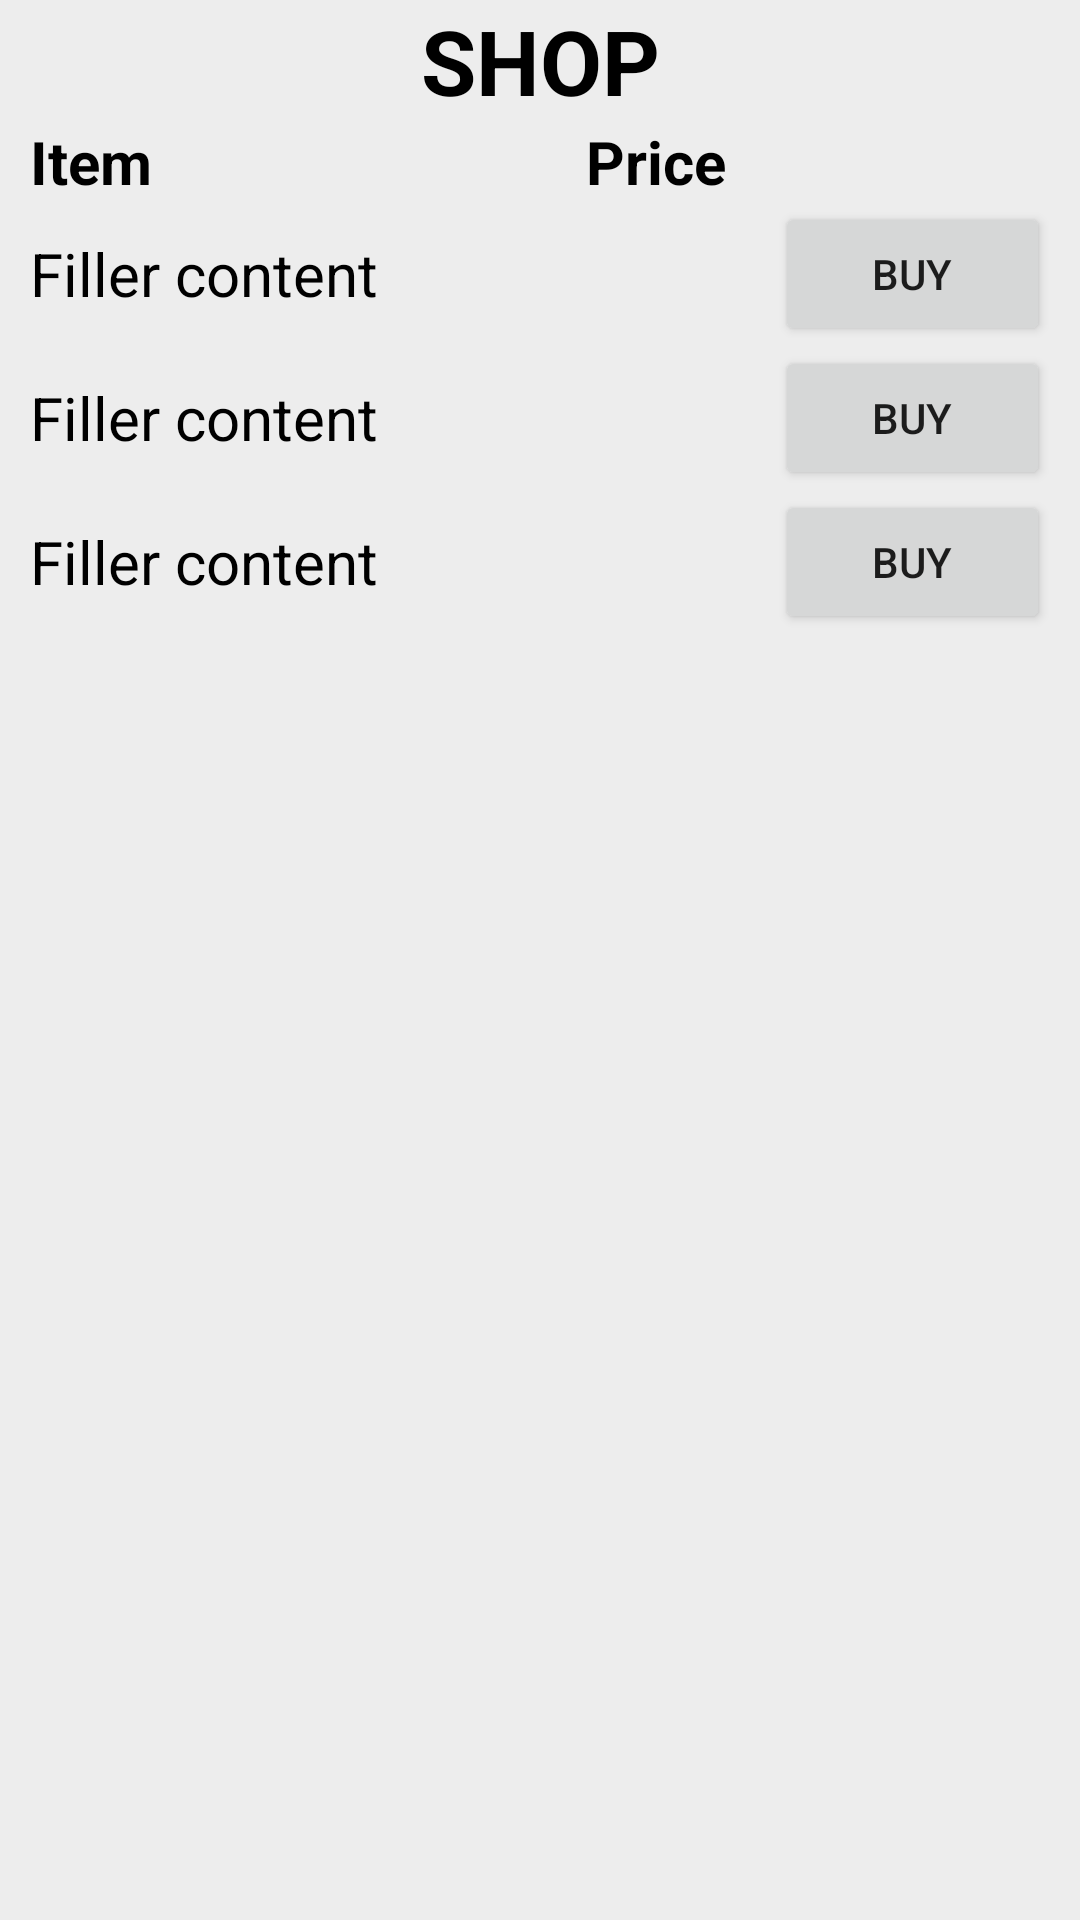

Android layout source for this screen:
<!-- AndroidManifest.xml: activity theme AppTheme.PopUpTheme -->
<!-- res/layout/activity_shop.xml -->
<?xml version="1.0" encoding="utf-8"?>
<LinearLayout xmlns:android="http://schemas.android.com/apk/res/android"
    xmlns:app="http://schemas.android.com/apk/res-auto"
    xmlns:tools="http://schemas.android.com/tools"
    android:layout_width="match_parent"
    android:layout_height="match_parent"
    tools:context=".ShopActivity"
    android:outlineAmbientShadowColor="@color/colorPrimaryDark"
    android:background="#ededed"
    android:orientation="vertical">
    <TextView
        android:layout_width="match_parent"
        android:layout_height="wrap_content"
        android:text="SHOP"
        android:textAlignment="center"
        android:textColor="#000000"
        android:textSize="30sp"
        android:textStyle="bold" />
    <LinearLayout
        android:layout_width="match_parent"
        android:layout_height="wrap_content"
        android:orientation="horizontal">
        <TextView
            android:layout_width="wrap_content"
            android:layout_height="wrap_content"
            android:text="Item"
            android:textStyle="bold"
            android:layout_weight="3"
            android:layout_marginStart="10dp"
            android:textSize="20sp"
            android:textColor="#000000"
            android:layout_gravity="center"/>

        <TextView
            android:layout_width="4dp"
            android:layout_height="wrap_content"
            android:layout_gravity="center"
            android:layout_weight="30"
            android:text="Price"
            android:textAlignment="textEnd"
            android:textColor="#000000"
            android:textSize="20sp"
            android:textStyle="bold" />
        <TextView
            android:layout_width="wrap_content"
            android:layout_height="wrap_content"
            android:layout_gravity="center"
            android:textAlignment="center"
            android:textStyle="bold"
            android:textColor="#000000"
            android:textSize="20sp"
            android:layout_weight="19"
            android:layout_marginRight="10dp"/>
    </LinearLayout>
    <LinearLayout
        android:layout_width="match_parent"
        android:layout_height="wrap_content"
        android:orientation="horizontal">
        <TextView
            android:layout_width="wrap_content"
            android:layout_height="wrap_content"
            android:text="Filler content"
            android:layout_weight="3"
            android:layout_marginStart="10dp"
            android:textSize="20sp"
            android:textColor="#000000"
            android:layout_gravity="center"
            android:id="@+id/name1"/>

        <TextView
            android:layout_width="wrap_content"
            android:layout_height="wrap_content"
            android:textColor="#000000"
            android:layout_gravity="center"
            android:textAlignment="textEnd"
            android:layout_marginEnd="15dp"
            android:textSize="15sp"
            android:layout_weight="30"
            android:id="@+id/price1"
            />
        <Button
            android:layout_width="wrap_content"
            android:layout_height="wrap_content"
            android:text="Buy"
            android:layout_weight="1"
            android:layout_marginRight="10dp"/>
    </LinearLayout>
    <LinearLayout
        android:layout_width="match_parent"
        android:layout_height="wrap_content"
        android:orientation="horizontal">
        <TextView
            android:layout_width="wrap_content"
            android:layout_height="wrap_content"
            android:text="Filler content"
            android:layout_weight="3"
            android:layout_marginStart="10dp"
            android:textSize="20sp"
            android:textColor="#000000"
            android:layout_gravity="center"
            android:id="@+id/name2"/>

        <TextView
            android:layout_width="wrap_content"
            android:layout_height="wrap_content"
            android:textColor="#000000"
            android:layout_gravity="center"
            android:textAlignment="textEnd"
            android:textSize="15sp"
            android:layout_marginEnd="15dp"
            android:layout_weight="30"
            android:id="@+id/price2"
            />
        <Button
            android:layout_width="wrap_content"
            android:layout_height="wrap_content"
            android:text="Buy"
            android:layout_weight="1"
            android:layout_marginRight="10dp"/>
    </LinearLayout>
    <LinearLayout
        android:layout_width="match_parent"
        android:layout_height="wrap_content"
        android:orientation="horizontal">
        <TextView
            android:layout_width="wrap_content"
            android:layout_height="wrap_content"
            android:text="Filler content"
            android:layout_weight="3"
            android:layout_marginStart="10dp"
            android:textSize="20sp"
            android:textColor="#000000"
            android:layout_gravity="center"
            android:id="@+id/name3"/>

        <TextView
            android:layout_width="wrap_content"
            android:layout_height="wrap_content"
            android:textColor="#000000"
            android:layout_gravity="center"
            android:textAlignment="textEnd"
            android:layout_marginEnd="15dp"
            android:textSize="15sp"
            android:layout_weight="30"
            android:id="@+id/price3"
            />
        <Button
            android:layout_width="wrap_content"
            android:layout_height="wrap_content"
            android:text="Buy"
            android:layout_weight="1"
            android:layout_marginRight="10dp"/>
    </LinearLayout>


</LinearLayout>
<!-- resources referenced by this layout -->
<resources>
  <style name="AppTheme.PopUpTheme">
          <item name="android:windowIsTranslucent">true</item>
          <item name="android:windowCloseOnTouchOutside">true</item>
          <item name="windowNoTitle">true</item>
      </style>
  <!-- not gathered from this repository: default colours our renderer supplied (Android Studio template values) -->
  <color name="colorPrimaryDark">#FF3700B3</color>
</resources>
